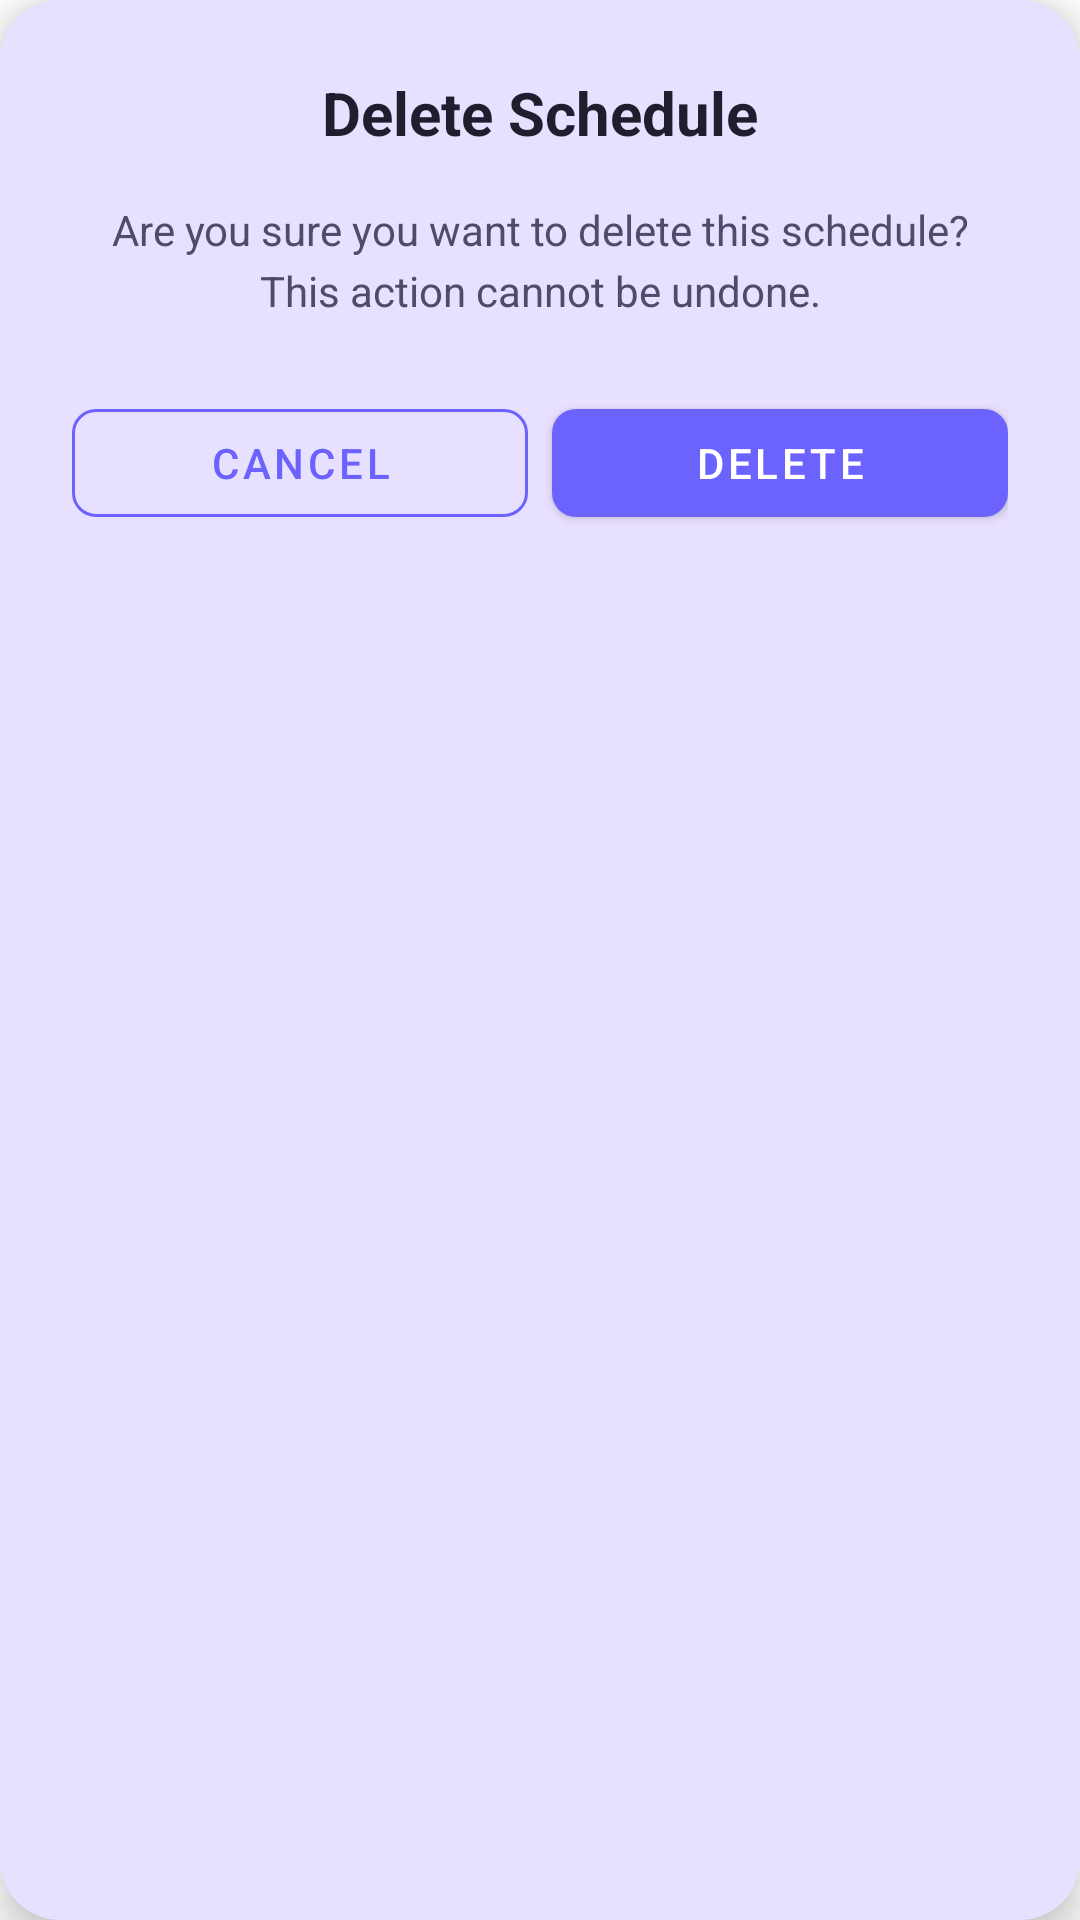

Reconstruct the res/layout file that produces this screen, plus the resources it refers to.
<!-- AndroidManifest.xml: application theme Theme.Progr3SS -->
<!-- res/layout/dialog_delete_schedule.xml -->
<?xml version="1.0" encoding="utf-8"?>
<layout xmlns:android="http://schemas.android.com/apk/res/android"
    xmlns:app="http://schemas.android.com/apk/res-auto">

    <com.google.android.material.card.MaterialCardView
        android:layout_width="match_parent"
        android:layout_height="wrap_content"
        android:layout_margin="32dp"
        app:cardBackgroundColor="#E8E0FF"
        app:cardCornerRadius="20dp"
        app:cardElevation="8dp">

        <LinearLayout
            android:layout_width="match_parent"
            android:layout_height="wrap_content"
            android:orientation="vertical"
            android:padding="24dp">

            
            <TextView
                android:layout_width="match_parent"
                android:layout_height="wrap_content"
                android:text="Delete Schedule"
                android:textColor="#1E1E2E"
                android:textSize="20sp"
                android:textStyle="bold"
                android:gravity="center" />

            
            <TextView
                android:layout_width="match_parent"
                android:layout_height="wrap_content"
                android:layout_marginTop="16dp"
                android:text="Are you sure you want to delete this schedule? This action cannot be undone."
                android:textColor="#4D4D6B"
                android:textSize="14sp"
                android:gravity="center"
                android:lineSpacingExtra="4dp" />

            
            <LinearLayout
                android:layout_width="match_parent"
                android:layout_height="wrap_content"
                android:layout_marginTop="24dp"
                android:orientation="horizontal"
                android:gravity="center">

                <com.google.android.material.button.MaterialButton
                    android:id="@+id/btnCancel"
                    android:layout_width="0dp"
                    android:layout_height="48dp"
                    android:layout_weight="1"
                    android:layout_marginEnd="8dp"
                    android:text="Cancel"
                    android:textColor="#6C63FF"
                    android:textSize="14sp"
                    app:backgroundTint="@android:color/transparent"
                    app:strokeColor="#6C63FF"
                    app:strokeWidth="1dp"
                    app:cornerRadius="8dp"
                    style="@style/Widget.MaterialComponents.Button.OutlinedButton" />

                <com.google.android.material.button.MaterialButton
                    android:id="@+id/btnDelete"
                    android:layout_width="0dp"
                    android:layout_height="48dp"
                    android:layout_weight="1"
                    android:text="Delete"
                    android:textColor="@android:color/white"
                    android:textSize="14sp"
                    app:backgroundTint="#6C63FF"
                    app:cornerRadius="8dp" />
            </LinearLayout>

        </LinearLayout>
    </com.google.android.material.card.MaterialCardView>
</layout>
<!-- resources referenced by this layout -->
<resources>
  <style name="Theme.Progr3SS" parent="Theme.MaterialComponents.DayNight.NoActionBar">
          
          <item name="colorPrimary">#6C63FF</item>
          <item name="colorPrimaryVariant">#1E1E2E</item>
          <item name="colorOnPrimary">@color/white</item>
          
          <item name="colorSecondary">#6C63FF</item>
          <item name="colorSecondaryVariant">#1E1E2E</item>
          <item name="colorOnSecondary">@color/white</item>
          
          <item name="android:statusBarColor">#1E1E2E</item>
          
          <item name="android:navigationBarColor">#1E1E2E</item>
          <item name="android:windowLightNavigationBar" tools:targetApi="o_mr1">false</item>
          
      </style>
  <color name="white">#FFFFFFFF</color>
</resources>
